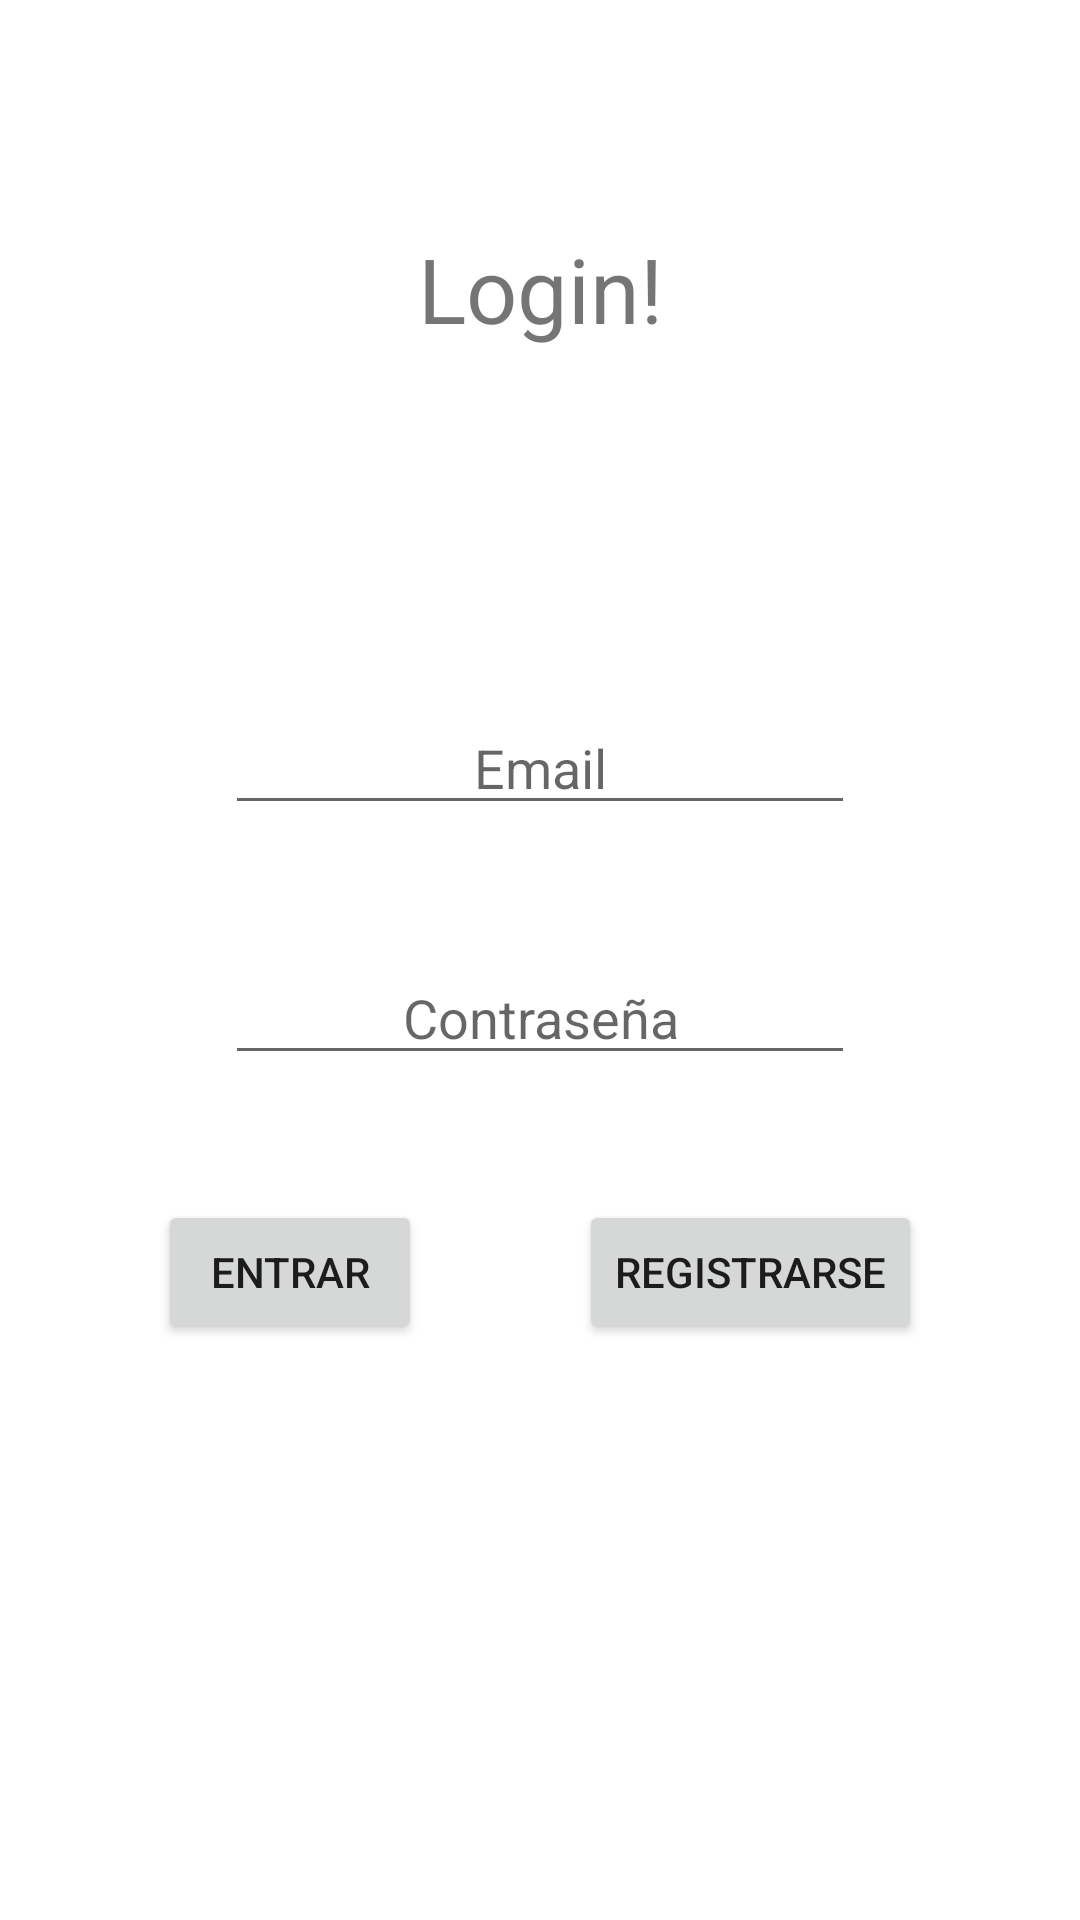

Write the Android layout XML for this screen, with the resource values it uses.
<!-- AndroidManifest.xml: application theme Theme.CerveceriaLaravel -->
<!-- res/layout/fragment_login.xml -->
<?xml version="1.0" encoding="utf-8"?>
<androidx.constraintlayout.widget.ConstraintLayout xmlns:android="http://schemas.android.com/apk/res/android"
    xmlns:app="http://schemas.android.com/apk/res-auto"
    xmlns:tools="http://schemas.android.com/tools"
    android:layout_width="match_parent"
    android:layout_height="match_parent"
    tools:context=".LoginFragment">

    <EditText
        android:id="@+id/etName"
        android:layout_width="wrap_content"
        android:layout_height="wrap_content"
        android:ems="10"
        android:gravity="center"
        android:hint="Email"
        android:inputType="textEmailAddress"
        app:layout_constraintBottom_toTopOf="@+id/etPass"
        app:layout_constraintEnd_toEndOf="parent"
        app:layout_constraintStart_toStartOf="parent"
        app:layout_constraintTop_toTopOf="@+id/guideline5" />

    <EditText
        android:id="@+id/etPass"
        android:layout_width="wrap_content"
        android:layout_height="wrap_content"
        android:ems="10"
        android:gravity="center"
        android:hint="Contraseña"
        android:inputType="textPersonName"
        android:password="true"
        app:layout_constraintBottom_toTopOf="@+id/btRegistrarse"
        app:layout_constraintEnd_toEndOf="parent"
        app:layout_constraintStart_toStartOf="parent"
        app:layout_constraintTop_toBottomOf="@+id/etName" />

    <Button
        android:id="@+id/btRegistrarse"
        android:layout_width="wrap_content"
        android:layout_height="wrap_content"
        android:text="Registrarse"
        app:layout_constraintBottom_toTopOf="@+id/guideline6"
        app:layout_constraintEnd_toEndOf="parent"
        app:layout_constraintHorizontal_bias="0.5"
        app:layout_constraintStart_toEndOf="@+id/btLogin" />

    <Button
        android:id="@+id/btLogin"
        android:layout_width="wrap_content"
        android:layout_height="wrap_content"
        android:text="Entrar"
        app:layout_constraintBottom_toBottomOf="@+id/btRegistrarse"
        app:layout_constraintEnd_toStartOf="@+id/btRegistrarse"
        app:layout_constraintHorizontal_bias="0.5"
        app:layout_constraintStart_toStartOf="parent" />

    <androidx.constraintlayout.widget.Guideline
        android:id="@+id/guideline5"
        android:layout_width="wrap_content"
        android:layout_height="wrap_content"
        android:orientation="horizontal"
        app:layout_constraintGuide_percent="0.3" />

    <androidx.constraintlayout.widget.Guideline
        android:id="@+id/guideline6"
        android:layout_width="wrap_content"
        android:layout_height="wrap_content"
        android:orientation="horizontal"
        app:layout_constraintGuide_percent="0.7" />

    <TextView
        android:id="@+id/textView"
        android:layout_width="wrap_content"
        android:layout_height="wrap_content"
        android:text="Login!"
        android:textSize="30sp"
        app:layout_constraintBottom_toTopOf="@+id/guideline5"
        app:layout_constraintEnd_toEndOf="parent"
        app:layout_constraintStart_toStartOf="parent"
        app:layout_constraintTop_toTopOf="parent" />

</androidx.constraintlayout.widget.ConstraintLayout>
<!-- resources referenced by this layout -->
<resources>
  <style name="Theme.CerveceriaLaravel" parent="Theme.MaterialComponents.DayNight.DarkActionBar">
          
          <item name="colorPrimary">@color/purple_500</item>
          <item name="colorPrimaryVariant">@color/purple_700</item>
          <item name="colorOnPrimary">@color/white</item>
          
          <item name="colorSecondary">@color/teal_200</item>
          <item name="colorSecondaryVariant">@color/teal_700</item>
          <item name="colorOnSecondary">@color/black</item>
          
          <item name="android:statusBarColor" tools:targetApi="l">?attr/colorPrimaryVariant</item>
          
      </style>
  <!-- not gathered from this repository: default colours our renderer supplied (Android Studio template values) -->
  <color name="purple_500">#FF6200EE</color>
  <color name="purple_700">#FF3700B3</color>
  <color name="teal_200">#FF03DAC5</color>
  <color name="teal_700">#FF018786</color>
  <color name="black">#FF000000</color>
  <color name="white">#FFFFFFFF</color>
</resources>
